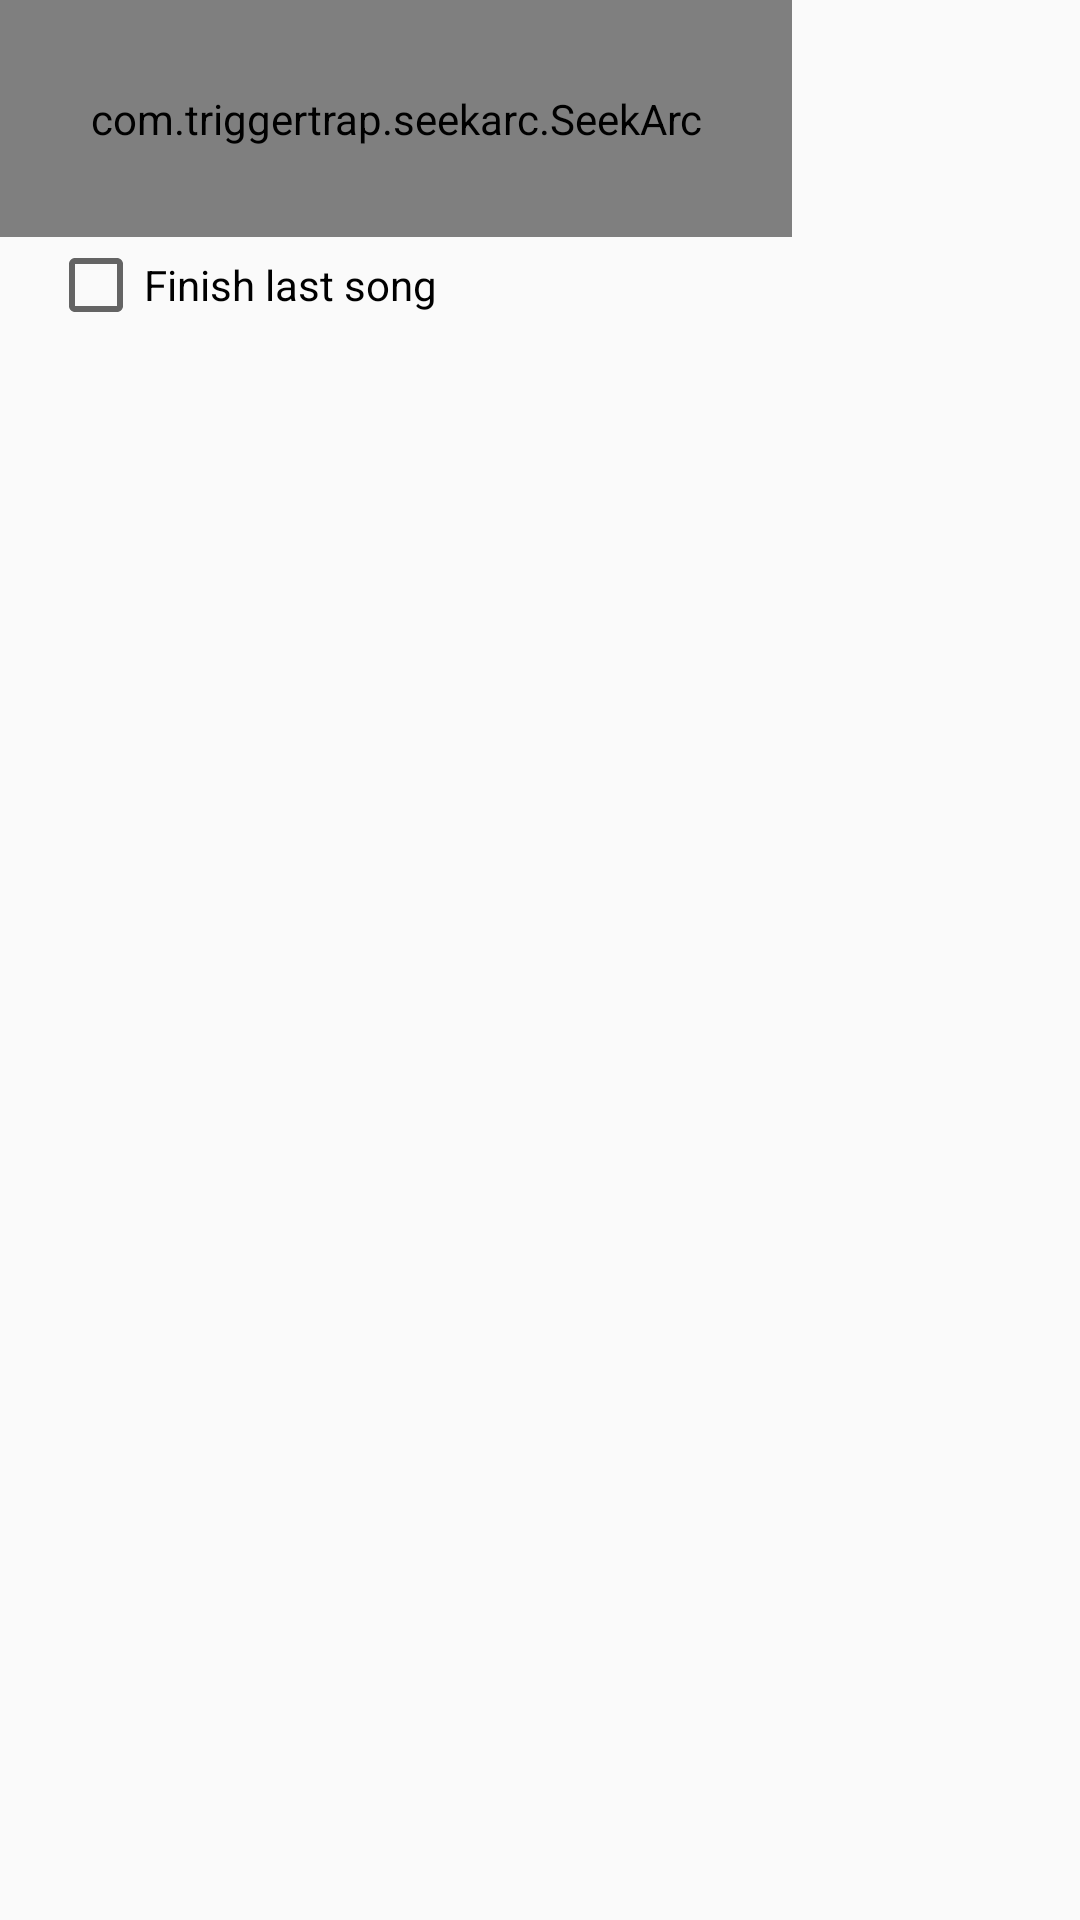

Here is an Android app screen rendered from its layout file. Give the layout XML and the strings, colors and styles it references.
<!-- AndroidManifest.xml: application theme Theme.Phonograph.Light -->
<!-- res/layout/dialog_sleep_timer.xml -->
<?xml version="1.0" encoding="utf-8"?>
<LinearLayout xmlns:android="http://schemas.android.com/apk/res/android"
    xmlns:seekarc="http://schemas.android.com/apk/res-auto"
    android:layout_width="match_parent"
    android:layout_height="wrap_content"
    android:orientation="vertical">

    <FrameLayout
        android:layout_width="wrap_content"
        android:layout_height="wrap_content">

        <com.triggertrap.seekarc.SeekArc
            android:id="@+id/seek_arc"
            android:layout_width="match_parent"
            android:layout_height="wrap_content"
            android:layout_gravity="center"
            android:padding="30dp"
            seekarc:SeekArc_clockwise="false"
            seekarc:SeekArc_max="120"
            seekarc:SeekArc_progressColor="?colorAccent"
            seekarc:SeekArc_rotation="180"
            seekarc:SeekArc_startAngle="30"
            seekarc:SeekArc_sweepAngle="300" />

        <TextView
            android:id="@+id/timer_display"
            android:layout_width="wrap_content"
            android:layout_height="wrap_content"
            android:layout_gravity="center"
            android:textAppearance="?android:textAppearanceLarge" />

    </FrameLayout>

    <CheckBox
        android:id="@+id/should_finish_last_song"
        android:layout_width="wrap_content"
        android:layout_height="wrap_content"
        android:layout_marginEnd="16dp"
        android:layout_marginStart="16dp"
        android:text="@string/finish_current_music_sleep_timer" />

</LinearLayout>
<!-- resources referenced by this layout -->
<resources>
  <string name="finish_current_music_sleep_timer">Finish last song</string>
  <style name="Theme.Phonograph.Light" parent="Theme.Phonograph.Base.Light" />
  <style name="Theme.Phonograph.Base.Light" parent="Theme.AppCompat.Light.NoActionBar">
  
          <item name="android:windowActionBarOverlay">true</item>
          <item name="windowActionBarOverlay">true</item>
  
          <item name="roundSelector">@drawable/round_selector</item>
          <item name="rectSelector">@drawable/rect_selector</item>
          <item name="rectSelectorStrong">@drawable/rect_selector_strong</item>
  
          <item name="cardBackgroundColor">#FFFFFF</item>
  
          <item name="defaultFooterColor">#E0E0E0</item>
  
          <item name="dividerColor">#10000000</item>
          <item name="iconColor">#8A000000</item>
  
          <item name="toolbarPopupTheme">@style/ThemeOverlay.AppCompat.Light</item>
  
          
          <item name="colorAccent">@android:color/black</item>
          <item name="colorPrimary">@android:color/black</item>
  
          
          <item name="android:actionOverflowButtonStyle">@style/Widget.ActionButton.Overflow</item>
  
          <item name="preferenceTheme">@style/PreferenceThemeOverlay.v14.Material</item>
  
      </style>
  <!-- drawable round_selector (drawable) -->
  <?xml version="1.0" encoding="utf-8"?>
  <selector xmlns:android="http://schemas.android.com/apk/res/android" android:exitFadeDuration="@android:integer/config_shortAnimTime">
  
      <item android:drawable="@drawable/round_selected" android:state_pressed="true" />
      <item android:drawable="@android:color/transparent" />
  
  </selector>
  <!-- drawable rect_selector (drawable) -->
  <?xml version="1.0" encoding="utf-8"?>
  <selector xmlns:android="http://schemas.android.com/apk/res/android">
  
      <item android:drawable="@color/ripple_material_light" android:state_activated="true" android:state_pressed="true" />
      <item android:drawable="@color/ripple_material_light" android:state_activated="true" />
      <item android:drawable="@color/ripple_material_light" android:state_pressed="true" />
      <item android:drawable="@android:color/transparent" />
  
  </selector>
  <!-- drawable rect_selector_strong (drawable) -->
  <?xml version="1.0" encoding="utf-8"?>
  <selector xmlns:android="http://schemas.android.com/apk/res/android">
  
      <item android:drawable="@color/color_text_secondary_light" android:state_activated="true" android:state_pressed="true" />
      <item android:drawable="@color/color_text_secondary_light" android:state_activated="true" />
      <item android:drawable="@color/color_text_secondary_light" android:state_pressed="true" />
      <item android:drawable="@android:color/transparent" />
  
  </selector>
  <style name="Widget.ActionButton.Overflow" parent="Widget.AppCompat.ActionButton.Overflow">
          <item name="android:contentDescription">@string/abc_action_menu_overflow_description</item>
      </style>
  <!-- drawable round_selected (drawable) -->
  <?xml version="1.0" encoding="utf-8"?>
  <shape xmlns:android="http://schemas.android.com/apk/res/android"
      android:shape="oval">
      <solid android:color="@color/ripple_material_light" />
  </shape>
  <color name="color_text_secondary_light">#8A000000</color>
</resources>
